Run: headless pygame with SDL's dummy video driver; simulated clock (each Clock.tick advances the game by its frame time, no real sleeping); random seed 0; keys injected as events and as key.get_pressed() state; no mouse input.
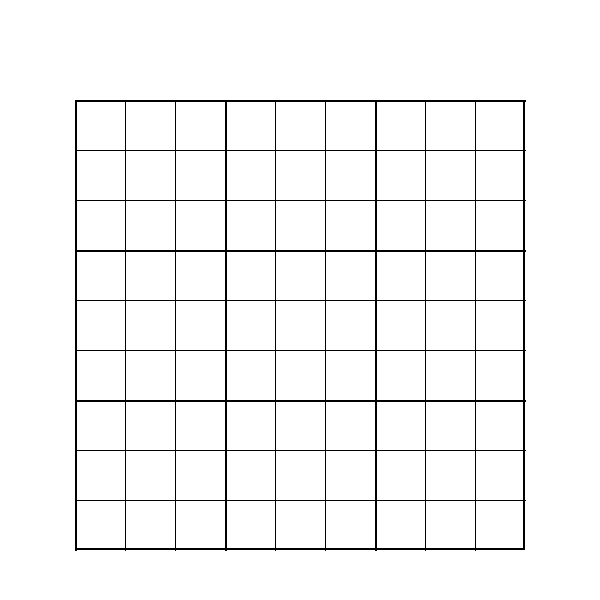
Frame 1 of 4 · flips 1–60 · no input
Frame 2 of 4 · flips 61–180 · tapped SPACE, RETURN · held RIGHT (→), D · screen unchanged from frame 1, image omitted
Frame 3 of 4 · flips 181–300 · held DOWN (↓), S · screen unchanged from frame 2, image omitted
Frame 4 of 4 · flips 301–420 · held LEFT (←), A, UP (↑), W · screen unchanged from frame 3, image omitted

The pygame program that drew these frames:

import pygame,sys # it is used for graphics

WIDTH = 600
HEIGHT = 600

#colours
WHITE = (255,255,255)
BLACK = (0,0,0)

# Positions and sizes
gridPos = (75,100)
cellSize = 50


class App:

    def __init__(self):
        pygame.init()
        self.window = pygame.display.set_mode((WIDTH,HEIGHT))
        self.running = True

    def run(self):
        while self.running:
            self.events()
            self.draw()
        pygame.quit()
        sys.exit()

    def events(self):
        for event in pygame.event.get():
            if event.type == pygame.QUIT:
                self.running = False

    def draw(self):
        self.window.fill(WHITE)
        self.drawGrid(self.window)
        pygame.display.update()
            

    def drawGrid(self,window):
        pygame.draw.rect(window, BLACK, (gridPos[0], gridPos[1], WIDTH-150, HEIGHT-150), 2)
        for x in range(9):
            if x%3 != 0:
                pygame.draw.line(window, BLACK, (gridPos[0]+(x*cellSize), gridPos[1]), (gridPos[0]+(x*cellSize), gridPos[1]+450))
                pygame.draw.line(window, BLACK, (gridPos[0], gridPos[1]+(x*cellSize)), (gridPos[0]+450, gridPos[1]+(x*cellSize)))
            else:
                pygame.draw.line(window, BLACK, (gridPos[0]+(x*cellSize), gridPos[1]), (gridPos[0]+(x*cellSize), gridPos[1]+450),2)
                pygame.draw.line(window, BLACK, (gridPos[0], gridPos[1]+(x*cellSize)), (gridPos[0]+450, gridPos[1]+(x*cellSize)),2)

app = App()
app.run() 
